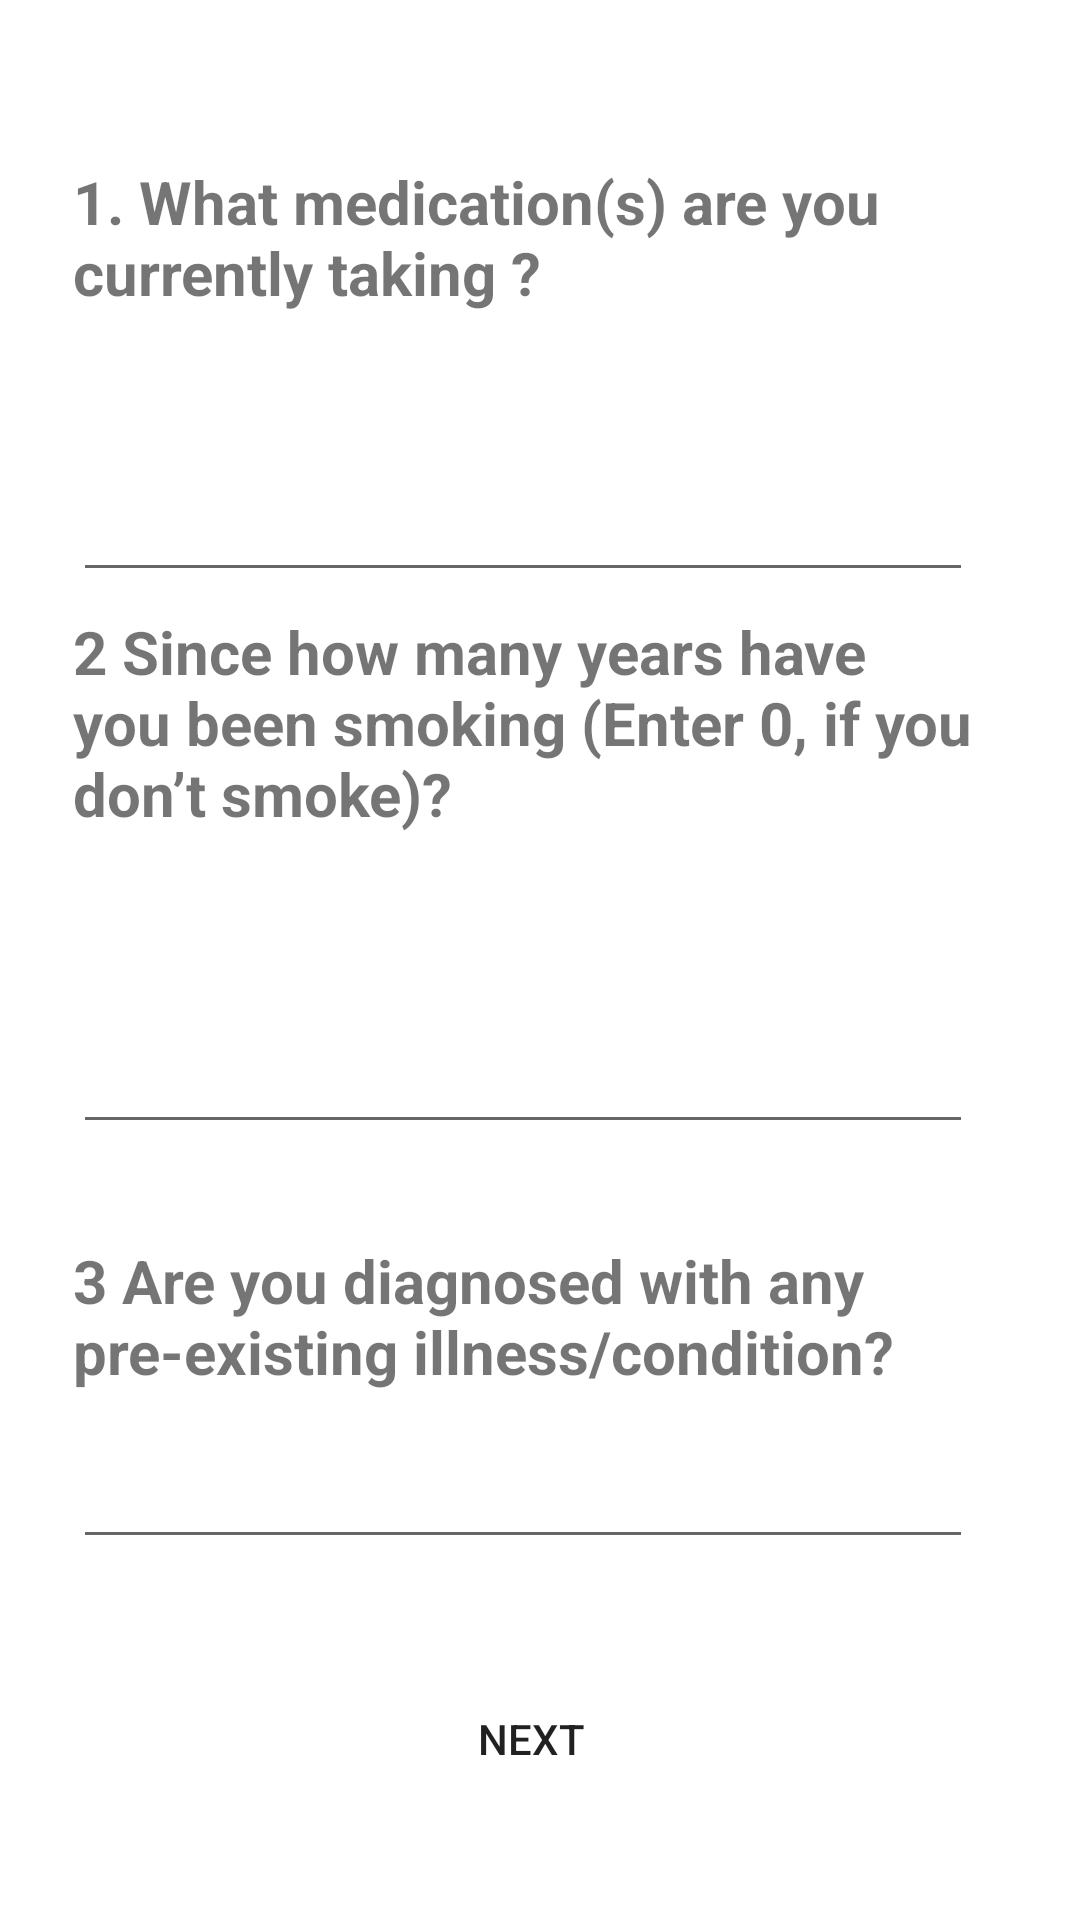

Write the Android layout XML for this screen, with the resource values it uses.
<!-- AndroidManifest.xml: application theme Theme.MyApplication -->
<!-- res/layout/activity_initial3.xml -->
<?xml version="1.0" encoding="utf-8"?>
<androidx.constraintlayout.widget.ConstraintLayout xmlns:android="http://schemas.android.com/apk/res/android"
    xmlns:app="http://schemas.android.com/apk/res-auto"
    xmlns:tools="http://schemas.android.com/tools"
    android:layout_width="match_parent"
    android:layout_height="match_parent"
    tools:context=".Initial_actitvity1">

    <TextView
        android:layout_width="300dp"
        android:layout_height="wrap_content"
        android:text="1. What medication(s) are you currently taking ?"
        android:textSize="20sp"

        android:textStyle="bold"
        app:layout_constraintBottom_toBottomOf="parent"
        app:layout_constraintEnd_toEndOf="parent"
        app:layout_constraintHorizontal_bias="0.405"
        app:layout_constraintStart_toStartOf="parent"
        app:layout_constraintTop_toTopOf="parent"
        app:layout_constraintVertical_bias="0.091" />

    <EditText
        android:id="@+id/q3"
        android:layout_width="300dp"
        android:layout_height="wrap_content"
        android:layout_marginTop="156dp"
        app:layout_constraintEnd_toEndOf="parent"
        app:layout_constraintHorizontal_bias="0.405"
        app:layout_constraintStart_toStartOf="parent"
        app:layout_constraintTop_toTopOf="parent" />


    <TextView
        android:layout_width="300dp"
        android:layout_height="wrap_content"
        android:text="2 Since how many years have you been smoking (Enter 0, if you don’t smoke)?"
        android:textSize="20sp"
        android:textStyle="bold"
        app:layout_constraintBottom_toBottomOf="parent"
        app:layout_constraintEnd_toEndOf="parent"
        app:layout_constraintHorizontal_bias="0.405"
        app:layout_constraintStart_toStartOf="parent"
        app:layout_constraintTop_toTopOf="parent"
        app:layout_constraintVertical_bias="0.36" />

    <EditText
        android:id="@+id/q4"
        android:layout_width="300dp"
        android:layout_height="wrap_content"
        android:layout_marginTop="340dp"
        android:inputType="number"
        app:layout_constraintEnd_toEndOf="parent"
        app:layout_constraintHorizontal_bias="0.405"
        app:layout_constraintStart_toStartOf="parent"
        app:layout_constraintTop_toTopOf="parent" />

    <TextView
        android:id="@+id/textView4"
        android:layout_width="300dp"
        android:layout_height="wrap_content"
        android:layout_marginTop="32dp"
        android:text="3 Are you diagnosed with any pre-existing illness/condition?"
        android:textSize="20sp"
        android:textStyle="bold"
        app:layout_constraintEnd_toEndOf="parent"
        app:layout_constraintHorizontal_bias="0.405"
        app:layout_constraintStart_toStartOf="parent"
        app:layout_constraintTop_toBottomOf="@+id/q4" />

    <EditText
        android:id="@+id/q5"
        android:layout_width="300dp"
        android:layout_height="wrap_content"
        app:layout_constraintBottom_toTopOf="@+id/next"
        app:layout_constraintEnd_toEndOf="parent"
        app:layout_constraintHorizontal_bias="0.405"
        app:layout_constraintStart_toStartOf="parent"
        app:layout_constraintTop_toBottomOf="@+id/textView4"
        app:layout_constraintVertical_bias="0.285" />

    <Button
        android:id="@+id/next"
        android:layout_width="300dp"
        android:layout_height="wrap_content"
        android:text="Next"
        android:background="@drawable/rounded_btn"

        app:layout_constraintBottom_toBottomOf="parent"
        app:layout_constraintEnd_toEndOf="parent"
        app:layout_constraintHorizontal_bias="0.452"
        app:layout_constraintStart_toStartOf="parent"
        app:layout_constraintTop_toBottomOf="@+id/q4"
        app:layout_constraintVertical_bias="0.828" />

</androidx.constraintlayout.widget.ConstraintLayout>
<!-- resources referenced by this layout -->
<resources>
  <style name="Theme.MyApplication" parent="Theme.MaterialComponents.Light.DarkActionBar">
          
          <item name="colorPrimary">@color/pink_700</item>
          <item name="colorPrimaryVariant">@color/pink_700</item>
          <item name="colorOnPrimary">#ffffff</item>
          
          <item name="colorSecondary">@color/teal_200</item>
          <item name="colorSecondaryVariant">@color/teal_700</item>
          <item name="colorOnSecondary">#ffffff</item>
          
          <item name="android:statusBarColor" tools:targetApi="l">?attr/colorPrimaryVariant</item>
          
      </style>
  <color name="pink_700">#C2185B</color>
  <color name="teal_200">#80CBC4</color>
  <color name="teal_700">#00796B</color>
</resources>
